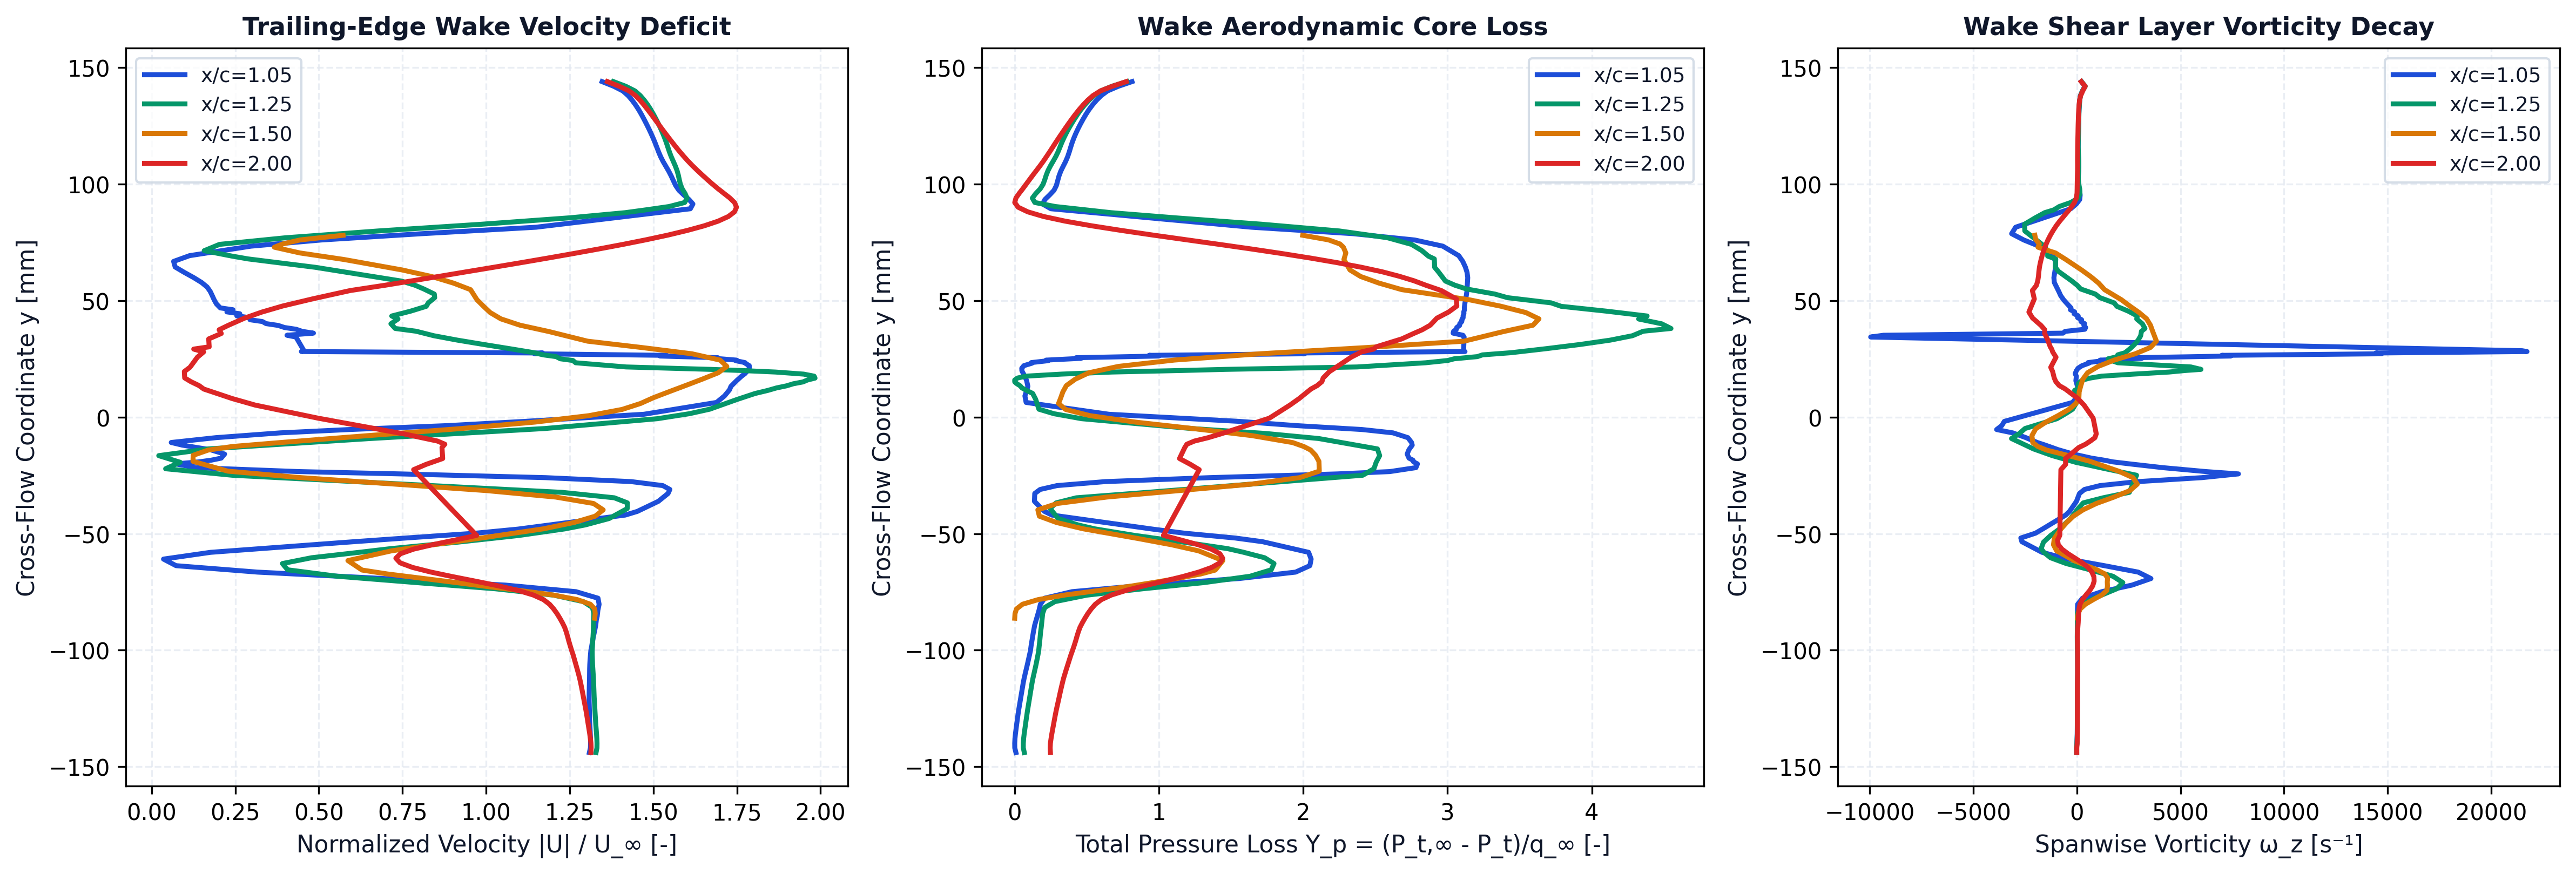

Data behind this chart, as committed beside it:
station_x_c, station_label, x, y, u, v, u_mag, u_deficit, vorticity, total_pressure, total_pressure_loss, temperature
1.05, x/c=1.05, 0.1056, -0.1439, 32.72, -0.03107, 32.72, 0, -18.82, 710.9, -0.857, 293.2
1.05, x/c=1.05, 0.1056, -0.1419, 32.8, -0.106, 32.8, 0, -19.29, 713.9, -0.865, 293.2
1.05, x/c=1.05, 0.1056, -0.1399, 32.81, -0.17, 32.81, 0, 3.463, 714.1, -0.8653, 293.2
1.05, x/c=1.05, 0.1055, -0.1379, 32.81, -0.2396, 32.81, 0, 12.37, 713.4, -0.8637, 293.2
1.05, x/c=1.05, 0.1055, -0.1359, 32.79, -0.306, 32.79, 0, 18.34, 712.2, -0.8605, 293.2
1.05, x/c=1.05, 0.1055, -0.1339, 32.77, -0.3721, 32.77, 0, 20.87, 710.7, -0.8565, 293.2
1.05, x/c=1.05, 0.1055, -0.1319, 32.75, -0.4376, 32.76, 0, 21.5, 709.1, -0.8522, 293.2
1.05, x/c=1.05, 0.1055, -0.13, 32.74, -0.5018, 32.74, 0, 22.4, 707.4, -0.848, 293.2
1.05, x/c=1.05, 0.1055, -0.128, 32.73, -0.5658, 32.73, 0, 23.23, 705.7, -0.8435, 293.2
1.05, x/c=1.05, 0.1055, -0.126, 32.72, -0.6283, 32.72, 0, 25.23, 703.9, -0.8388, 293.2
1.05, x/c=1.05, 0.1055, -0.124, 32.71, -0.6903, 32.71, 0, 27.03, 701.9, -0.8336, 293.2
1.05, x/c=1.05, 0.1054, -0.122, 32.7, -0.7506, 32.71, 0, 27.74, 699.8, -0.828, 293.2
1.05, x/c=1.05, 0.1054, -0.12, 32.69, -0.8095, 32.7, 0, 26.42, 697.7, -0.8226, 293.2
1.05, x/c=1.05, 0.1054, -0.118, 32.7, -0.8669, 32.71, 0, 27.03, 695.8, -0.8175, 293.2
1.05, x/c=1.05, 0.1054, -0.116, 32.7, -0.9238, 32.72, 0, 28.56, 693.7, -0.8121, 293.2
1.05, x/c=1.05, 0.1054, -0.114, 32.71, -0.978, 32.72, 0, 30.49, 691.5, -0.8064, 293.2
1.05, x/c=1.05, 0.1054, -0.112, 32.72, -1.029, 32.73, 0, 34.32, 689.1, -0.8, 293.2
1.05, x/c=1.05, 0.1054, -0.11, 32.72, -1.079, 32.74, 0, 37.7, 686.3, -0.7927, 293.2
1.05, x/c=1.05, 0.1054, -0.108, 32.72, -1.124, 32.74, 0, 38.22, 683.3, -0.785, 293.2
1.05, x/c=1.05, 0.1053, -0.1061, 32.73, -1.167, 32.75, 0, 36.74, 680.4, -0.7774, 293.2
1.05, x/c=1.05, 0.1053, -0.1041, 32.75, -1.202, 32.77, 0, 35.14, 677.7, -0.7703, 293.2
1.05, x/c=1.05, 0.1053, -0.1021, 32.78, -1.238, 32.8, 0, 35, 675, -0.7632, 293.2
1.05, x/c=1.05, 0.1053, -0.1001, 32.81, -1.26, 32.83, 0, 27.26, 672.2, -0.756, 293.1
1.05, x/c=1.05, 0.1054, -0.0982, 32.87, -1.29, 32.9, 0, 22.72, 670.7, -0.752, 293.1
1.05, x/c=1.05, 0.1055, -0.0965, 32.92, -1.292, 32.95, 0, 29.42, 669, -0.7477, 293.1
1.05, x/c=1.05, 0.1051, -0.09481, 32.97, -1.31, 33, 0, 23.52, 667.2, -0.743, 293.1
1.05, x/c=1.05, 0.1052, -0.09188, 33.08, -1.304, 33.11, 0, 27.59, 664.2, -0.735, 293.1
1.05, x/c=1.05, 0.1051, -0.08927, 33.17, -1.284, 33.2, 0, 31.31, 661.1, -0.727, 293.1
1.05, x/c=1.05, 0.1054, -0.08693, 33.22, -1.207, 33.24, 0, 39.49, 656.9, -0.7159, 293.1
1.05, x/c=1.05, 0.1044, -0.08543, 33.29, -1.227, 33.31, 0, 41.34, 654.2, -0.7089, 293.1
1.05, x/c=1.05, 0.1048, -0.08287, 33.34, -1.104, 33.36, 0, 29.41, 649.6, -0.697, 293.1
1.05, x/c=1.05, 0.1049, -0.08032, 33.44, -0.954, 33.45, 0, 37.19, 646, -0.6875, 293.1
1.05, x/c=1.05, 0.1048, -0.07769, 33.36, -0.6849, 33.37, 0, 273.2, 634.8, -0.6582, 293.1
1.05, x/c=1.05, 0.1047, -0.07489, 31.72, -0.17, 31.72, 0, 1206, 562, -0.468, 293
1.05, x/c=1.05, 0.1047, -0.07206, 26.41, 0.6178, 26.42, 0, 2669, 366.4, 0.04291, 293
1.05, x/c=1.05, 0.1047, -0.06926, 17.34, 1.286, 17.39, 7.615, 3578, 118.7, 0.69, 292.9
1.05, x/c=1.05, 0.1047, -0.0665, 7.814, 1.247, 7.912, 17.09, 2961, -31.23, 1.082, 292.9
1.05, x/c=1.05, 0.1047, -0.06374, 1.754, 0.5132, 1.828, 23.17, 1325, -69, 1.18, 292.9
1.05, x/c=1.05, 0.1046, -0.06092, 0.5892, -0.6664, 0.8895, 24.11, -433.3, -72.34, 1.189, 292.9
1.05, x/c=1.05, 0.1045, -0.05801, 3.768, -2.293, 4.411, 20.59, -1678, -65.64, 1.171, 292.9
1.05, x/c=1.05, 0.105, -0.05346, 14.15, -5.294, 15.11, 9.895, -2653, 56.38, 0.8527, 292.9
1.05, x/c=1.05, 0.1047, -0.05188, 17.87, -6.447, 18.99, 6.006, -2705, 128.9, 0.6632, 293
1.05, x/c=1.05, 0.1056, -0.0498, 23.04, -7.516, 24.23, 0.7654, -1996, 264, 0.3104, 293
1.05, x/c=1.05, 0.1049, -0.04806, 26.09, -8.304, 27.38, 0, -1661, 348.3, 0.09027, 293.1
1.05, x/c=1.05, 0.1054, -0.04203, 34.05, -9.71, 35.4, 0, -537.8, 615.3, -0.6073, 293.1
1.05, x/c=1.05, 0.1046, -0.04047, 34.93, -9.896, 36.3, 0, -354.6, 635, -0.6587, 293.1
1.05, x/c=1.05, 0.1049, -0.03615, 36.54, -9.976, 37.87, 0, -18.47, 661.8, -0.7287, 293.1
1.05, x/c=1.05, 0.1054, -0.03277, 37.34, -9.79, 38.6, 0, 127, 660.9, -0.7265, 293.1
1.05, x/c=1.05, 0.1052, -0.03105, 37.5, -9.726, 38.74, 0, 368.3, 646.5, -0.6889, 293.1
1.05, x/c=1.05, 0.1051, -0.02939, 37.03, -9.414, 38.21, 0, 1115, 601.9, -0.5724, 293.1
1.05, x/c=1.05, 0.105, -0.02768, 34.83, -8.496, 35.85, 0, 2948, 473.7, -0.2373, 293.2
1.05, x/c=1.05, 0.1049, -0.02598, 28.68, -6.692, 29.45, 0, 6036, 197.1, 0.4851, 293.2
1.05, x/c=1.05, 0.1047, -0.02438, 18.2, -3.831, 18.6, 6.402, 7800, -142.4, 1.372, 293.1
1.05, x/c=1.05, 0.1054, -0.02339, 10.78, -2.313, 11.03, 13.97, 6235, -281, 1.734, 293
1.05, x/c=1.05, 0.105, -0.02169, 3.086, -1.148, 3.292, 21.71, 4146, -350.4, 1.915, 292.9
1.05, x/c=1.05, 0.1046, -0.02009, -1.734, -0.462, 1.794, 23.21, 2555, -354.4, 1.926, 292.8
1.05, x/c=1.05, 0.1053, -0.01922, -3.532, -0.1571, 3.536, 21.46, 1738, -344.1, 1.899, 292.8
1.05, x/c=1.05, 0.1044, -0.01849, -4.453, -0.2304, 4.459, 20.54, 1317, -342.5, 1.895, 292.7
1.05, x/c=1.05, 0.1052, -0.01762, -5.198, -0.1107, 5.2, 19.8, 709.5, -332, 1.867, 292.7
1.05, x/c=1.05, 0.1051, -0.01587, -5.451, -0.2524, 5.457, 19.54, -176.1, -327.2, 1.855, 292.8
... 416 more rows
